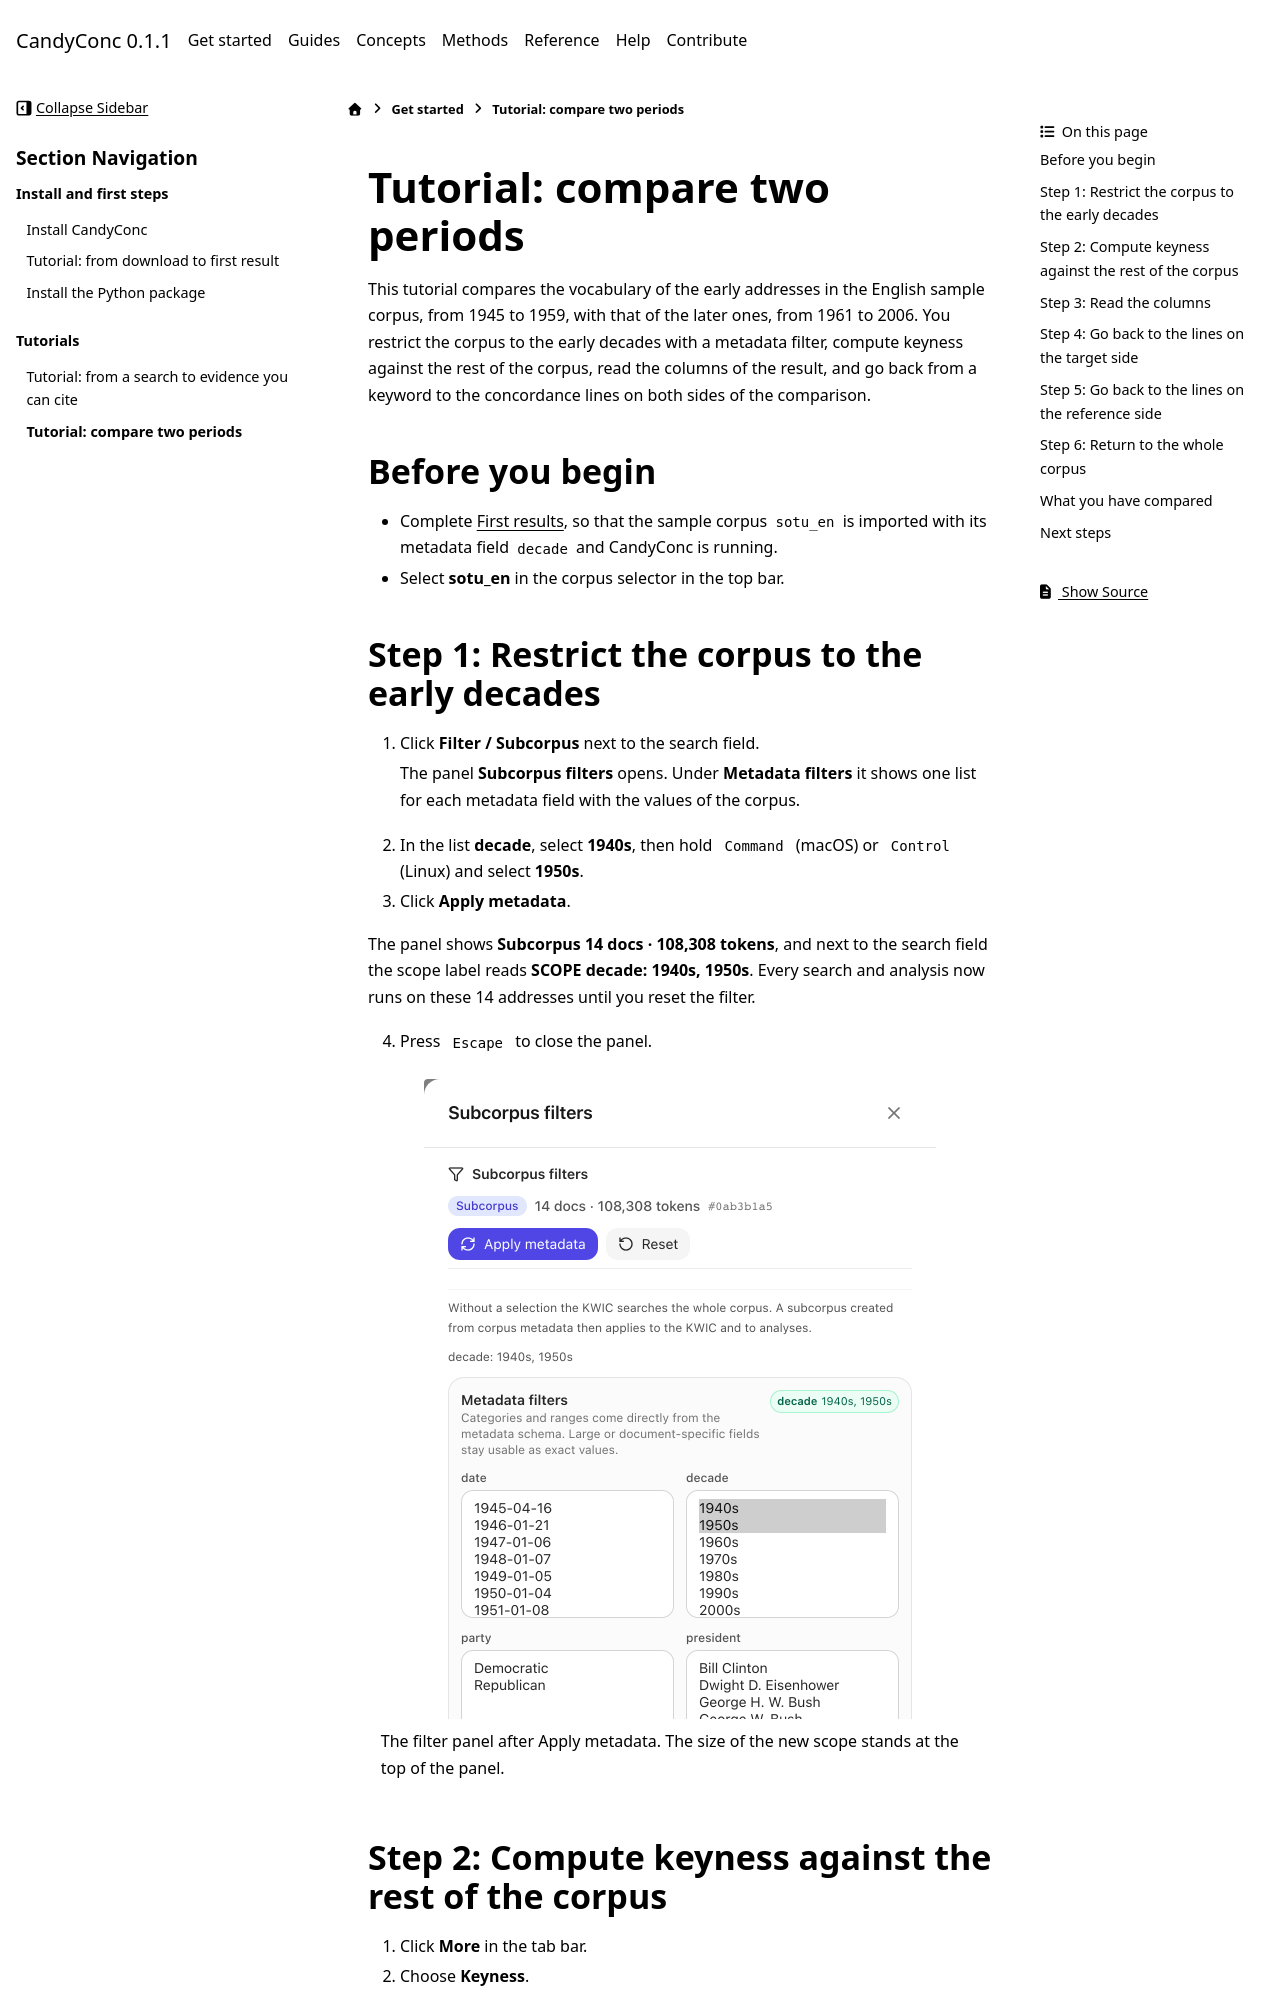

repository: miweru/CandyConc · page: tutorials/compare-two-periods.html · generator: sphinx

# Tutorial: compare two periods

This tutorial compares the vocabulary of the early addresses in the English
sample corpus, from 1945 to 1959, with that of the later ones, from 1961 to
2006. You restrict the corpus to the early decades with a metadata filter,
compute keyness against the rest of the corpus, read the columns of the
result, and go back from a keyword to the concordance lines on both sides of
the comparison.

## Before you begin

- Complete [First results](../get-started/first-results.md), so that the
  sample corpus `sotu_en` is imported with its metadata field `decade` and
  CandyConc is running.
- Select **sotu_en** in the corpus selector in the top bar.

## Step 1: Restrict the corpus to the early decades

1. Click **Filter / Subcorpus** next to the search field.

   The panel **Subcorpus filters** opens. Under **Metadata filters** it
   shows one list for each metadata field with the values of the corpus.

2. In the list **decade**, select **1940s**, then hold <kbd>Command</kbd>
   (macOS) or <kbd>Control</kbd> (Linux) and select **1950s**.
3. Click **Apply metadata**.

The panel shows **Subcorpus 14 docs · 108,308 tokens**, and next to the
search field the scope label reads **SCOPE decade: 1940s, 1950s**. Every
search and analysis now runs on these 14 addresses until you reset the
filter.

4. Press <kbd>Escape</kbd> to close the panel.

```{figure} ../_static/screenshots/filter-decades.png
:alt: Subcorpus filters with 1940s and 1950s selected in the field decade. The panel reports 14 docs and 108,308 tokens.
:width: 512px

The filter panel after **Apply metadata**. The size of the new scope stands at the top of the panel.
```
